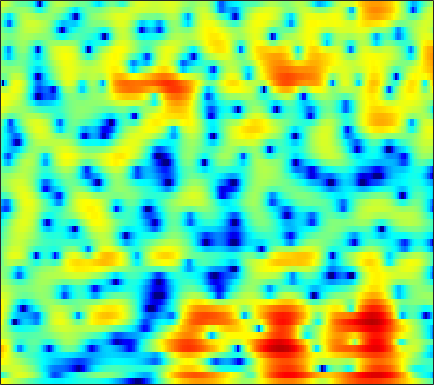

The data file committed next to this chart (first rows):
5.3572, 4.9209, 4.3417, 3.7756, 3.3539, 2.801, 2.2491, 1.8354, 1.2777, 0.72322, 0.1663, -0.26503, -0.86173, -1.4738, -1.925, -2.513, -3.075, -3.4751, -3.9616, -4.3879, -4.7629, -4.9926, -5.2469, -5.4676
-3.405, -3.079, -1.411, 0.317, 1.373, 2.438, 3.161, 3.522, 3.792, 3.852, 3.726, 3.524, 3.118, 2.57, 2.061, 1.25, 0.2946, -0.5265, -1.767, -3.2, -4.854, -6.272, -8.397, -10.63
2.87, 2.772, 2.811, 2.952, 3.067, 3.178, 3.212, 3.173, 3.027, 2.774, 2.408, 2.06, 1.5, 0.8283, 0.2475, -0.6304, -1.631, -2.451, -3.636, -4.919, -6.281, -7.317, -8.639, -9.748
5.264, 4.894, 4.41, 3.932, 3.575, 3.085, 2.584, 2.198, 1.669, 1.129, 0.5671, 0.1289, -0.466, -1.082, -1.563, -2.232, -2.911, -3.429, -4.105, -4.774, -5.419, -5.884, -6.465, -7
6.688, 6.057, 5.168, 4.227, 3.493, 2.498, 1.511, 0.8135, -0.03138, -0.7318, -1.284, -1.618, -1.971, -2.295, -2.566, -2.987, -3.487, -3.911, -4.505, -5.107, -5.668, -6.007, -6.333, -6.476
8.168, 7.351, 6.062, 4.479, 3.046, 0.6986, -2.343, -5.223, -9.632, -10.53, -7.431, -5.418, -3.608, -2.533, -2.115, -2.012, -2.413, -3.03, -4.35, -6.376, -9.436, -12.73, -17.58, -13.87
5.325, 4.907, 4.102, 3.022, 2.054, 0.5951, -0.9492, -2.026, -3.091, -3.45, -3.116, -2.655, -2.045, -1.571, -1.346, -1.228, -1.328, -1.551, -2.045, -2.68, -3.31, -3.707, -3.853, -3.48
2.553, 2.355, 1.878, 1.227, 0.6709, -0.08467, -0.8032, -1.271, -1.74, -2.073, -2.233, -2.234, -2.163, -2.044, -1.947, -1.789, -1.63, -1.504, -1.329, -1.144, -0.9179, -0.7178, -0.4076, -0.04547
3.134, 2.33, 1.098, -0.2816, -1.357, -2.732, -3.847, -4.411, -4.762, -4.792, -4.676, -4.547, -4.322, -4.075, -3.896, -3.609, -3.221, -2.828, -2.185, -1.434, -0.6344, -0.03413, 0.7188, 1.391
4.815, 3.297, 0.8565, -2.255, -5.323, -11.23, -24.05, -19.72, -12.28, -9.227, -7.701, -7.237, -7.205, -7.695, -8.373, -9.532, -10.32, -9.745, -7.407, -4.662, -2.239, -0.715, 0.9676, 2.26
5.591, 4.228, 2.197, -0.04508, -1.806, -4.103, -6.048, -7.074, -7.991, -8.503, -8.617, -8.668, -8.846, -9.292, -9.853, -10.91, -11.67, -11.11, -8.49, -5.436, -2.775, -1.147, 0.6074, 1.935
5.55, 4.609, 3.161, 1.514, 0.1432, -1.899, -4.277, -6.36, -9.879, -15.03, -20.34, -17.62, -12.69, -9.57, -7.928, -6.275, -4.92, -4.011, -2.807, -1.619, -0.5178, 0.2211, 1.055, 1.69
4.992, 4.468, 3.582, 2.513, 1.591, 0.214, -1.36, -2.616, -4.34, -5.913, -6.621, -6.497, -5.714, -4.567, -3.667, -2.569, -1.611, -0.99, -0.2886, 0.2648, 0.6609, 0.8587, 0.9674, 0.8841
3.696, 3.484, 3.07, 2.524, 2.054, 1.389, 0.7072, 0.2216, -0.3319, -0.7753, -1.043, -1.091, -0.9834, -0.7472, -0.5098, -0.1642, 0.1668, 0.3916, 0.6017, 0.6955, 0.63, 0.446, 0.01274, -0.699
2.493, 2.357, 2.08, 1.707, 1.381, 0.9257, 0.5004, 0.2118, -0.07102, -0.2278, -0.2892, -0.2546, -0.1074, 0.1138, 0.3, 0.5511, 0.7702, 0.8933, 0.9866, 0.9628, 0.8111, 0.585, 0.1082, -0.5925
1.556, 1.319, 0.8626, 0.2725, -0.2446, -1.001, -1.742, -2.211, -2.621, -2.655, -2.336, -1.95, -1.347, -0.7143, -0.2642, 0.275, 0.7207, 0.983, 1.24, 1.383, 1.414, 1.37, 1.212, 0.952
0.7384, 0.4258, -0.2289, -1.22, -2.228, -4.049, -6.564, -8.935, -11.91, -11.14, -8.022, -5.931, -3.816, -2.283, -1.397, -0.4851, 0.2065, 0.6163, 1.044, 1.369, 1.592, 1.71, 1.819, 1.886
0.03914, 0.1005, -0.06546, -0.5949, -1.273, -2.609, -4.451, -6.041, -7.784, -7.485, -5.818, -4.547, -3.155, -2.157, -1.621, -1.082, -0.6634, -0.3703, 0.00847, 0.3496, 0.6397, 0.8156, 0.994, 1.145
-1.085, 0.1371, 1.288, 1.935, 2.134, 2.132, 1.875, 1.619, 1.244, 0.8307, 0.4538, 0.08615, -0.596, -1.543, -2.411, -3.555, -4.144, -3.962, -3.14, -2.231, -1.626, -1.484, -1.7, -2.298
-1.209, 0.3479, 1.915, 3.016, 3.582, 4.034, 4.195, 4.152, 3.909, 3.356, 2.51, 1.644, 0.03696, -2.315, -4.843, -10.08, -17.59, -13.29, -7.819, -5.084, -3.906, -3.776, -4.566, -6.649
-0.797, 0.07034, 1.119, 1.998, 2.529, 3.039, 3.331, 3.384, 3.256, 2.922, 2.326, 1.731, 0.7338, -0.4429, -1.373, -2.523, -3.293, -3.548, -3.568, -3.406, -3.315, -3.354, -3.591, -3.938
-1.631, -0.8138, 0.1789, 1.036, 1.572, 2.144, 2.545, 2.724, 2.782, 2.688, 2.414, 2.107, 1.588, 0.9736, 0.479, -0.1838, -0.7962, -1.214, -1.689, -2.1, -2.444, -2.659, -2.882, -3.05
-2.612, -1.623, -0.4585, 0.5431, 1.183, 1.889, 2.421, 2.724, 2.973, 3.032, 2.941, 2.759, 2.393, 1.885, 1.422, 0.7118, -0.08861, -0.7197, -1.56, -2.362, -3.043, -3.438, -3.775, -3.901
-3.296, -2.211, -0.9009, 0.2362, 0.9965, 1.872, 2.585, 2.999, 3.418, 3.644, 3.676, 3.572, 3.239, 2.69, 2.127, 1.158, -0.07681, -1.187, -2.927, -4.877, -6.786, -7.797, -8.054, -7.236
-4.595, -3.5, -2.137, -0.8801, 0.004488, 1.089, 2.062, 2.679, 3.338, 3.813, 4.045, 4.066, 3.859, 3.373, 2.807, 1.764, 0.3282, -1.069, -3.514, -6.94, -12.23, -18.35, -16.37, -10.55
-7.634, -6.73, -5.548, -4.203, -3.1, -1.551, -0.05288, 0.991, 2.142, 3.018, 3.606, 3.842, 3.905, 3.667, 3.297, 2.552, 1.534, 0.6056, -0.8145, -2.325, -3.689, -4.435, -4.866, -4.681
-11.15, -11.95, -13.35, -12.6, -9.837, -5.909, -2.747, -0.9207, 1.016, 2.389, 3.321, 3.76, 4.037, 4, 3.789, 3.284, 2.573, 1.934, 0.9964, 0.006459, -0.9681, -1.639, -2.422, -3.043
-8.617, -9.593, -11.05, -10.53, -8.216, -4.711, -1.788, -0.02595, 1.752, 3.047, 3.889, 4.275, 4.478, 4.371, 4.105, 3.539, 2.759, 2.063, 1.03, -0.09303, -1.266, -2.179, -3.468, -4.935
-3.037, -2.78, -2.297, -1.576, -0.85, 0.2788, 1.414, 2.225, 3.124, 3.782, 4.166, 4.263, 4.134, 3.708, 3.189, 2.252, 1.033, -0.04743, -1.628, -3.247, -4.719, -5.658, -6.732, -7.902
-0.4571, 0.004612, 0.616, 1.235, 1.692, 2.29, 2.858, 3.205, 3.586, 3.785, 3.789, 3.629, 3.189, 2.443, 1.661, 0.2717, -1.585, -3.367, -6.443, -10.55, -15.15, -15.72, -12.75, -10.26
0.2245, 0.6837, 1.227, 1.72, 2.062, 2.473, 2.826, 3.039, 3.214, 3.26, 3.128, 2.903, 2.393, 1.628, 0.8663, -0.4425, -2.116, -3.639, -6.083, -8.86, -11.1, -11.39, -9.966, -8.048
-0.04904, 0.2045, 0.5159, 0.8236, 1.08, 1.438, 1.771, 2.017, 2.258, 2.393, 2.373, 2.247, 1.907, 1.368, 0.8291, -0.05475, -1.094, -1.92, -3.005, -3.923, -4.511, -4.668, -4.479, -3.953
-0.9318, -1.213, -1.468, -1.477, -1.276, -0.7529, -0.07899, 0.4488, 1.101, 1.595, 1.904, 1.994, 1.919, 1.615, 1.235, 0.5493, -0.3215, -1.055, -2.039, -2.889, -3.401, -3.445, -3.068, -2.304
-2.898, -4.633, -7.224, -8.678, -7.913, -5.522, -3.145, -1.742, -0.236, 0.8697, 1.658, 2.037, 2.284, 2.207, 1.929, 1.243, 0.1335, -1.057, -3.164, -6.005, -8.865, -9, -6.161, -3.073
-4.085, -6.394, -10.28, -13.1, -11.87, -8.529, -5.91, -4.295, -2.639, -1.242, -0.1311, 0.5487, 1.197, 1.534, 1.558, 1.23, 0.4474, -0.4825, -2.275, -4.706, -7.083, -7.132, -4.641, -1.798
-3.418, -4.523, -5.962, -7.105, -7.719, -8.189, -8.184, -7.93, -6.95, -5.519, -3.871, -2.683, -1.315, -0.2623, 0.2968, 0.7356, 0.8582, 0.7972, 0.5375, 0.2439, 0.1155, 0.2098, 0.6145, 1.26
-3.22, -4.135, -5.542, -7.205, -8.658, -11.16, -14.78, -19.02, -18.85, -12.28, -7.772, -5.336, -2.864, -1.043, -0.02194, 0.9943, 1.671, 1.991, 2.25, 2.366, 2.409, 2.409, 2.412, 2.401
-2.925, -3.891, -5.355, -6.976, -8.216, -9.822, -11.17, -11.79, -10.94, -8.556, -5.751, -3.824, -1.653, 0.06098, 1.082, 2.119, 2.842, 3.19, 3.453, 3.496, 3.329, 3.093, 2.635, 2.037
-2.246, -3.717, -6.161, -8.943, -10.53, -10.7, -9.162, -7.555, -5.572, -3.657, -1.843, -0.6109, 0.8469, 2.035, 2.764, 3.5, 3.975, 4.181, 4.215, 3.996, 3.506, 2.95, 1.904, 0.4761
-0.4596, -2.138, -5.158, -9.45, -13.03, -12.19, -7.839, -5.368, -2.932, -1.076, 0.3547, 1.236, 2.192, 2.915, 3.322, 3.699, 3.868, 3.878, 3.699, 3.303, 2.687, 2.033, 0.8591, -0.7453
2.148, 1.269, 0.05852, -0.9878, -1.521, -1.691, -1.335, -0.8971, -0.1824, 0.4824, 1.027, 1.347, 1.642, 1.817, 1.851, 1.802, 1.658, 1.471, 1.176, 0.7941, 0.3163, -0.1178, -0.7917, -1.554
4.069, 3.589, 2.967, 2.426, 2.092, 1.765, 1.522, 1.425, 1.289, 1.121, 0.8951, 0.6519, 0.2331, -0.2849, -0.7146, -1.329, -1.899, -2.279, -2.68, -2.973, -3.215, -3.341, -3.467, -3.562
5.123, 4.772, 4.342, 3.944, 3.667, 3.289, 2.9, 2.584, 2.061, 1.413, 0.5936, -0.1562, -1.344, -2.787, -3.966, -5.61, -7.107, -7.852, -8.334, -8.275, -7.949, -7.689, -7.364, -7.009
5.096, 4.775, 4.481, 4.299, 4.201, 4.046, 3.814, 3.491, 2.898, 2.051, 0.8627, -0.2606, -2.149, -4.551, -6.858, -10.9, -16.95, -22.64, -19.14, -14.86, -12.73, -12.13, -12.18, -12.68
2.626, 2.106, 2.196, 2.929, 3.555, 4.239, 4.565, 4.555, 4.215, 3.458, 2.285, 1.132, -0.8121, -3.213, -5.334, -8.369, -11.37, -12.78, -13.21, -12.27, -11.45, -11.33, -12.21, -14.75
-7.12, -23.99, -6.722, -0.8817, 1.479, 3.332, 4.281, 4.619, 4.542, 3.951, 2.928, 1.839, -0.006777, -2.312, -4.329, -7.196, -9.854, -11.13, -11.16, -9.764, -8.262, -7.205, -6.054, -5.148
-0.3367, -0.8617, -0.6327, 0.3314, 1.136, 2.005, 2.576, 2.727, 2.596, 2.098, 1.19, 0.2206, -1.471, -3.688, -5.848, -9.691, -15.62, -21.24, -16.3, -10.84, -7.589, -5.774, -3.838, -2.236
1.093, 0.7623, 0.5028, 0.4683, 0.5111, 0.6819, 0.8141, 0.8048, 0.6701, 0.3205, -0.3197, -0.9636, -2.06, -3.428, -4.512, -5.965, -7.064, -7.47, -7.202, -6.201, -4.809, -3.71, -2.275, -0.9307
0.2901, -0.3592, -1.095, -1.529, -1.626, -1.42, -1.1, -0.855, -0.6173, -0.623, -0.8931, -1.27, -1.964, -2.817, -3.472, -4.336, -4.872, -5.012, -4.71, -4.011, -2.969, -2.083, -0.8763, 0.2822
-1.228, -2.99, -5.76, -7.987, -7.708, -5.61, -3.448, -2.178, -1.092, -0.5615, -0.5065, -0.7615, -1.476, -2.583, -3.685, -5.394, -6.989, -7.529, -6.77, -4.934, -2.911, -1.524, 0.07672, 1.415
-0.9014, -2.926, -6.493, -9.997, -9.433, -5.913, -3.049, -1.598, -0.2939, 0.3946, 0.544, 0.3259, -0.4412, -1.851, -3.441, -6.6, -12.25, -19, -12.06, -6.275, -2.878, -1.11, 0.6337, 1.888
0.7051, -0.02769, -0.8997, -1.429, -1.447, -1.107, -0.486, 0.03812, 0.6459, 1.039, 1.165, 1.064, 0.6614, -0.03328, -0.7276, -1.738, -2.618, -2.92, -2.682, -1.853, -0.8975, -0.2378, 0.4564, 0.8648
0.8265, 0.4202, -0.04766, -0.3261, -0.3802, -0.2314, 0.121, 0.4692, 0.9149, 1.308, 1.585, 1.689, 1.692, 1.562, 1.39, 1.115, 0.8589, 0.7158, 0.5726, 0.4952, 0.3926, 0.2476, -0.1138, -0.7074
-0.1987, -0.9049, -1.794, -2.362, -2.455, -1.991, -1.128, -0.4135, 0.5244, 1.326, 1.94, 2.28, 2.575, 2.705, 2.726, 2.65, 2.507, 2.351, 2.098, 1.738, 1.263, 0.7715, -0.1286, -1.389
-1.648, -3.37, -6.673, -11.18, -12.12, -7.916, -4.194, -2.181, -0.2161, 1.134, 2.053, 2.532, 2.938, 3.13, 3.167, 3.114, 2.96, 2.798, 2.544, 2.221, 1.793, 1.376, 0.6429, -0.3832
-0.6001, -1.916, -4.15, -6.269, -6.673, -5.048, -2.793, -1.339, 0.1237, 1.158, 1.843, 2.147, 2.322, 2.278, 2.115, 1.801, 1.433, 1.194, 0.9695, 0.9171, 0.9403, 0.9647, 0.9092, 0.681
1.92, 1.497, 0.8764, 0.3459, 0.1244, 0.04887, 0.2098, 0.386, 0.6444, 0.8558, 0.9479, 0.8991, 0.6357, 0.08076, -0.5574, -1.738, -3.156, -4.126, -4.638, -3.855, -2.384, -1.309, -0.1565, 0.6439
3.37, 3.147, 2.694, 2.104, 1.607, 0.881, 0.1346, -0.3812, -0.9105, -1.234, -1.389, -1.46, -1.696, -2.309, -3.132, -5.053, -8.46, -13.11, -23.85, -11.19, -5.81, -3.368, -1.155, 0.3223
